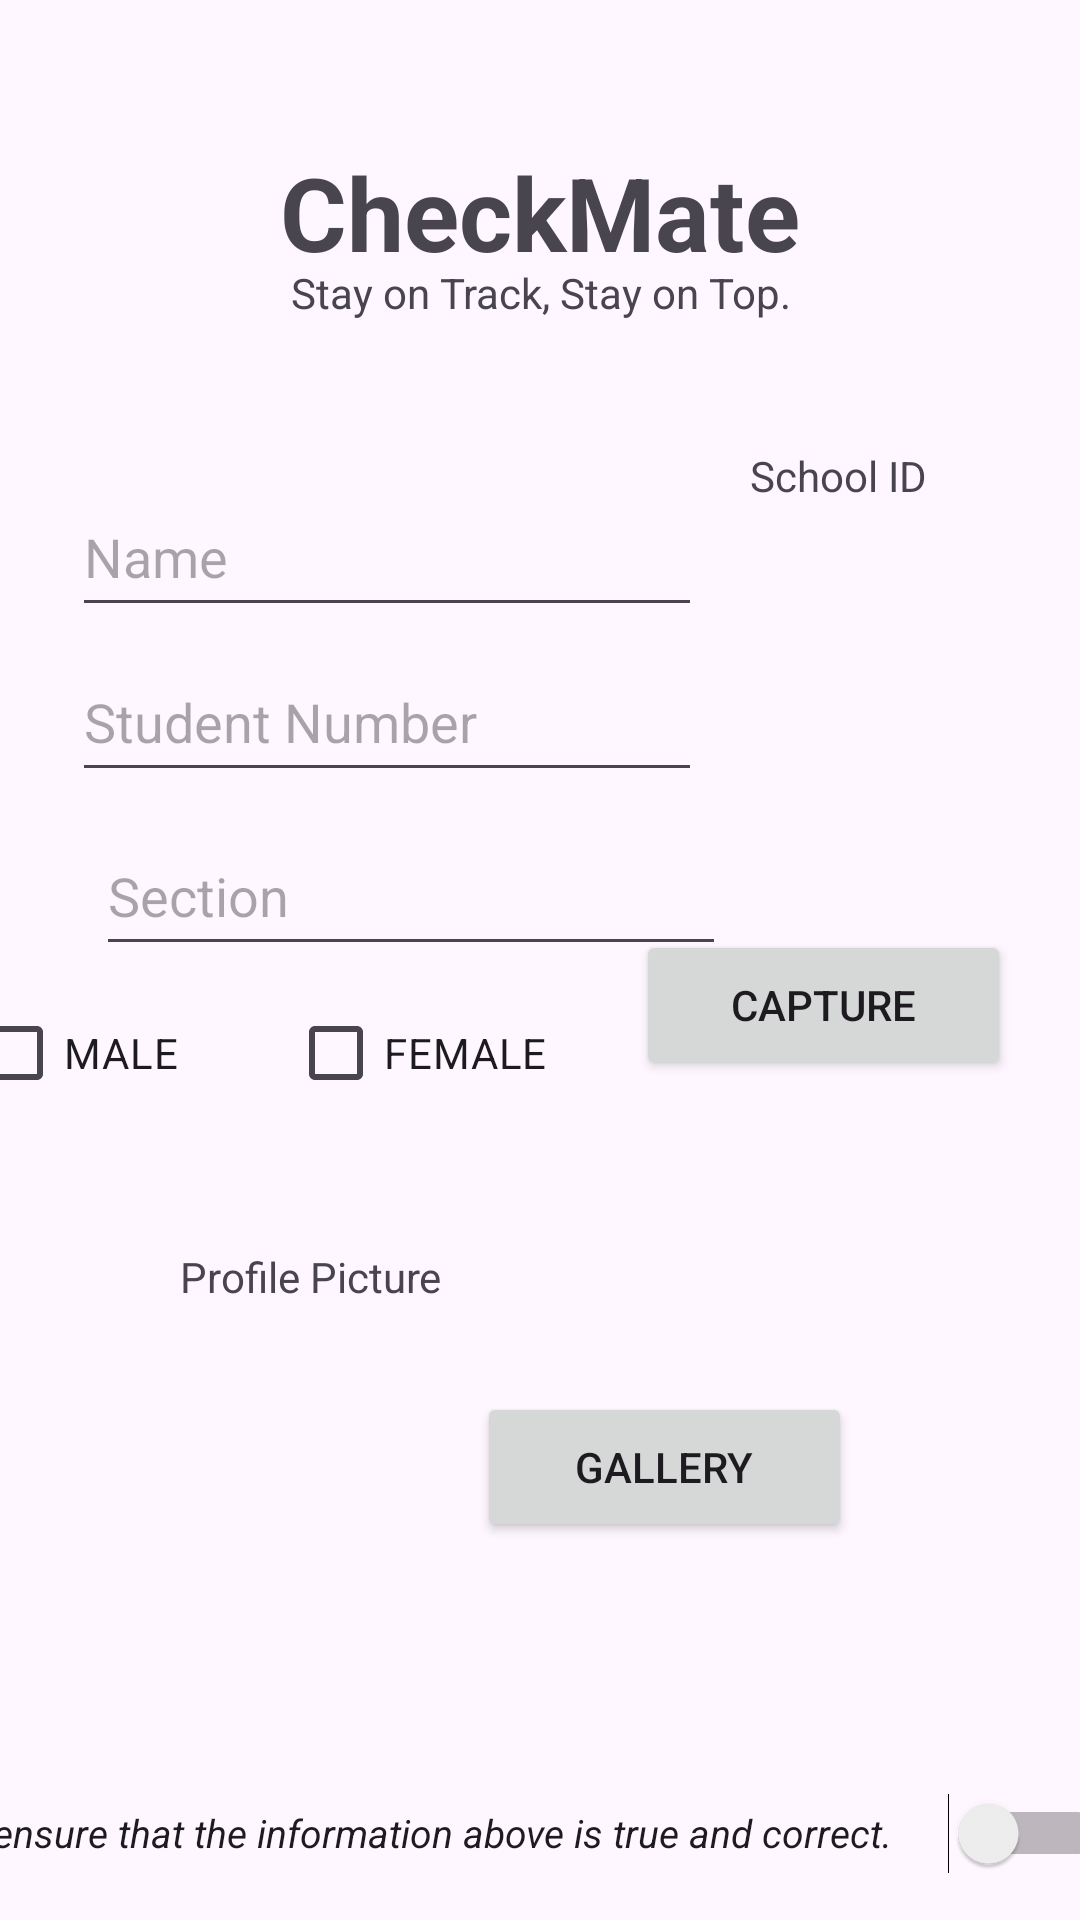

The Android layout XML behind this screen, and the referenced resources:
<!-- AndroidManifest.xml: application theme Theme.AttendaceManagementSystemWonderpets -->
<!-- res/layout/activity_stud_profile.xml -->
<?xml version="1.0" encoding="utf-8"?>
<androidx.constraintlayout.widget.ConstraintLayout xmlns:android="http://schemas.android.com/apk/res/android"
    xmlns:app="http://schemas.android.com/apk/res-auto"
    xmlns:tools="http://schemas.android.com/tools"
    android:id="@+id/main"
    android:layout_width="match_parent"
    android:layout_height="match_parent"
    tools:context=".StudProfileActivity"
    tools:layout_editor_absoluteX="10dp"
    tools:layout_editor_absoluteY="0dp">

    <TextView
        android:id="@+id/textView3"
        android:layout_width="355dp"
        android:layout_height="57dp"
        android:layout_marginTop="48dp"
        android:text="@string/appName"
        android:textAlignment="center"
        android:textSize="34sp"
        android:textStyle="bold"
        app:layout_constraintEnd_toEndOf="parent"
        app:layout_constraintStart_toStartOf="parent"
        app:layout_constraintTop_toTopOf="parent" />

    <TextView
        android:id="@+id/textView2"
        android:layout_width="357dp"
        android:layout_height="25dp"
        android:layout_marginTop="88dp"
        android:text="@string/appTag"
        android:textAlignment="center"
        app:layout_constraintEnd_toEndOf="parent"
        app:layout_constraintStart_toStartOf="parent"
        app:layout_constraintTop_toTopOf="parent" />

    <EditText
        android:id="@+id/txtWriteStudNum"
        android:layout_width="wrap_content"
        android:layout_height="50dp"
        android:layout_marginBottom="4dp"
        android:clickable="false"
        android:ems="10"
        android:hint="Student Number"
        android:inputType="text"
        app:layout_constraintBottom_toTopOf="@+id/txtWriteSection"
        app:layout_constraintEnd_toEndOf="parent"
        app:layout_constraintHorizontal_bias="0.159"
        app:layout_constraintStart_toStartOf="parent"
        app:layout_constraintTop_toTopOf="parent"
        app:layout_constraintVertical_bias="0.982" />

    <EditText
        android:id="@+id/txtWriteSection"
        android:layout_width="wrap_content"
        android:layout_height="50dp"
        android:layout_marginStart="32dp"
        android:layout_marginTop="272dp"
        android:ems="10"
        android:hint="Section"
        android:inputType="text"
        app:layout_constraintEnd_toStartOf="@+id/imageView"
        app:layout_constraintHorizontal_bias="0.0"
        app:layout_constraintStart_toStartOf="parent"
        app:layout_constraintTop_toTopOf="parent" />

    <EditText
        android:id="@+id/txtWriteStudName"
        android:layout_width="wrap_content"
        android:layout_height="50dp"
        android:layout_marginBottom="4dp"
        android:clickable="false"
        android:ems="10"
        android:hint="Name"
        android:inputType="text"
        app:layout_constraintBottom_toTopOf="@+id/txtWriteStudNum"
        app:layout_constraintEnd_toEndOf="parent"
        app:layout_constraintHorizontal_bias="0.159"
        app:layout_constraintStart_toStartOf="parent"
        app:layout_constraintTop_toTopOf="parent"
        app:layout_constraintVertical_bias="0.994" />

    <CheckBox
        android:id="@+id/chkMale"
        android:layout_width="100dp"
        android:layout_height="50dp"
        android:layout_marginTop="4dp"
        android:layout_marginEnd="8dp"
        android:text="MALE"
        app:layout_constraintEnd_toStartOf="@+id/chkFemale"
        app:layout_constraintHorizontal_bias="0.941"
        app:layout_constraintStart_toStartOf="parent"
        app:layout_constraintTop_toBottomOf="@+id/txtWriteSection" />

    <CheckBox
        android:id="@+id/chkFemale"
        android:layout_width="100dp"
        android:layout_height="50dp"
        android:layout_marginTop="4dp"
        android:layout_marginEnd="16dp"
        android:text="FEMALE"
        app:layout_constraintEnd_toStartOf="@+id/btnCapID"
        app:layout_constraintTop_toBottomOf="@+id/txtWriteSection" />

    <ImageView
        android:id="@+id/imageView"
        android:layout_width="125dp"
        android:layout_height="145dp"
        android:layout_marginBottom="4dp"
        app:layout_constraintBottom_toTopOf="@+id/btnCapID"
        app:layout_constraintEnd_toEndOf="parent"
        app:layout_constraintHorizontal_bias="0.905"
        app:layout_constraintStart_toStartOf="parent"
        tools:srcCompat="@tools:sample/avatars" />

    <Button
        android:id="@+id/btnCapID"
        android:layout_width="125dp"
        android:layout_height="50dp"
        android:layout_marginBottom="104dp"
        android:text="CAPTURE"
        app:layout_constraintBottom_toTopOf="@+id/btnSelectImage"
        app:layout_constraintEnd_toEndOf="parent"
        app:layout_constraintHorizontal_bias="0.902"
        app:layout_constraintStart_toStartOf="parent" />

    <TextView
        android:id="@+id/textView5"
        android:layout_width="100dp"
        android:layout_height="20dp"
        android:layout_marginStart="16dp"
        android:layout_marginTop="36dp"
        android:text="School ID"
        app:layout_constraintEnd_toEndOf="parent"
        app:layout_constraintHorizontal_bias="0.0"
        app:layout_constraintStart_toEndOf="@+id/txtWriteStudName"
        app:layout_constraintTop_toBottomOf="@+id/textView2" />

    <Button
        android:id="@+id/btnSelectImage"
        android:layout_width="125dp"
        android:layout_height="50dp"
        android:layout_marginEnd="76dp"
        android:layout_marginBottom="72dp"
        android:text="GALLERY"
        app:layout_constraintBottom_toTopOf="@+id/swtInfTru"
        app:layout_constraintEnd_toEndOf="parent" />

    <ImageView
        android:id="@+id/imageView2"
        android:layout_width="125dp"
        android:layout_height="145dp"
        android:layout_marginTop="436dp"
        android:layout_marginEnd="12dp"
        app:layout_constraintEnd_toStartOf="@+id/btnSelectImage"
        app:layout_constraintTop_toTopOf="parent"
        tools:srcCompat="@tools:sample/avatars" />

    <TextView
        android:id="@+id/textView6"
        android:layout_width="100dp"
        android:layout_height="20dp"
        android:layout_marginStart="60dp"
        android:text="Profile Picture"
        app:layout_constraintBottom_toTopOf="@+id/imageView2"
        app:layout_constraintStart_toStartOf="parent" />

    <Switch
        android:id="@+id/swtInfTru"
        android:layout_width="379dp"
        android:layout_height="50dp"
        android:layout_marginBottom="20dp"
        android:text="I ensure that the information above is true and correct."
        android:textSize="13sp"
        android:textStyle="italic"
        app:layout_constraintBottom_toTopOf="@+id/btnSubmitProfile"
        app:layout_constraintEnd_toEndOf="parent"
        app:layout_constraintStart_toStartOf="parent" />

    <Button
        android:id="@+id/btnSubmitProfile"
        android:layout_width="150dp"
        android:layout_height="50dp"
        android:layout_marginTop="656dp"
        android:text="SUBMIT"
        app:layout_constraintEnd_toEndOf="parent"
        app:layout_constraintStart_toStartOf="parent"
        app:layout_constraintTop_toTopOf="parent" />

</androidx.constraintlayout.widget.ConstraintLayout>
<!-- resources referenced by this layout -->
<resources>
  <string name="appName">CheckMate</string>
  <string name="appTag">Stay on Track, Stay on Top.</string>
  <style name="Theme.AttendaceManagementSystemWonderpets" parent="Base.Theme.AttendaceManagementSystemWonderpets" />
  <style name="Base.Theme.AttendaceManagementSystemWonderpets" parent="Theme.Material3.DayNight.NoActionBar">
          
          
      </style>
</resources>
